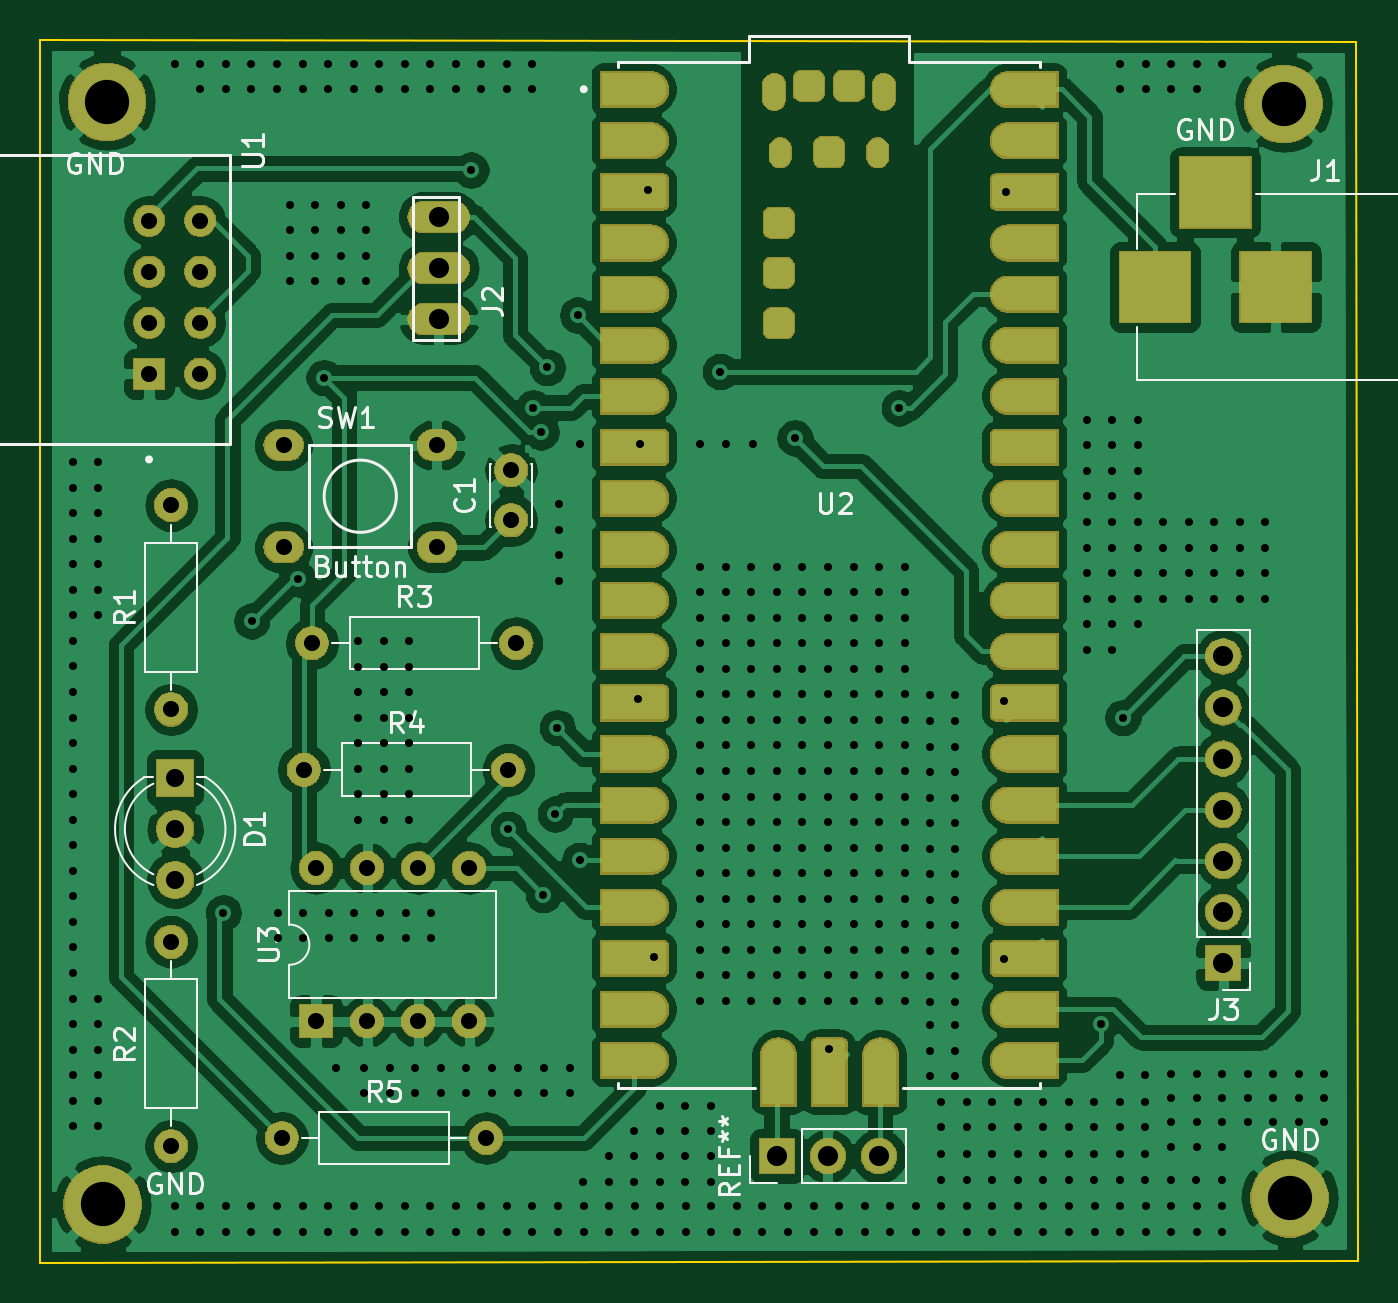
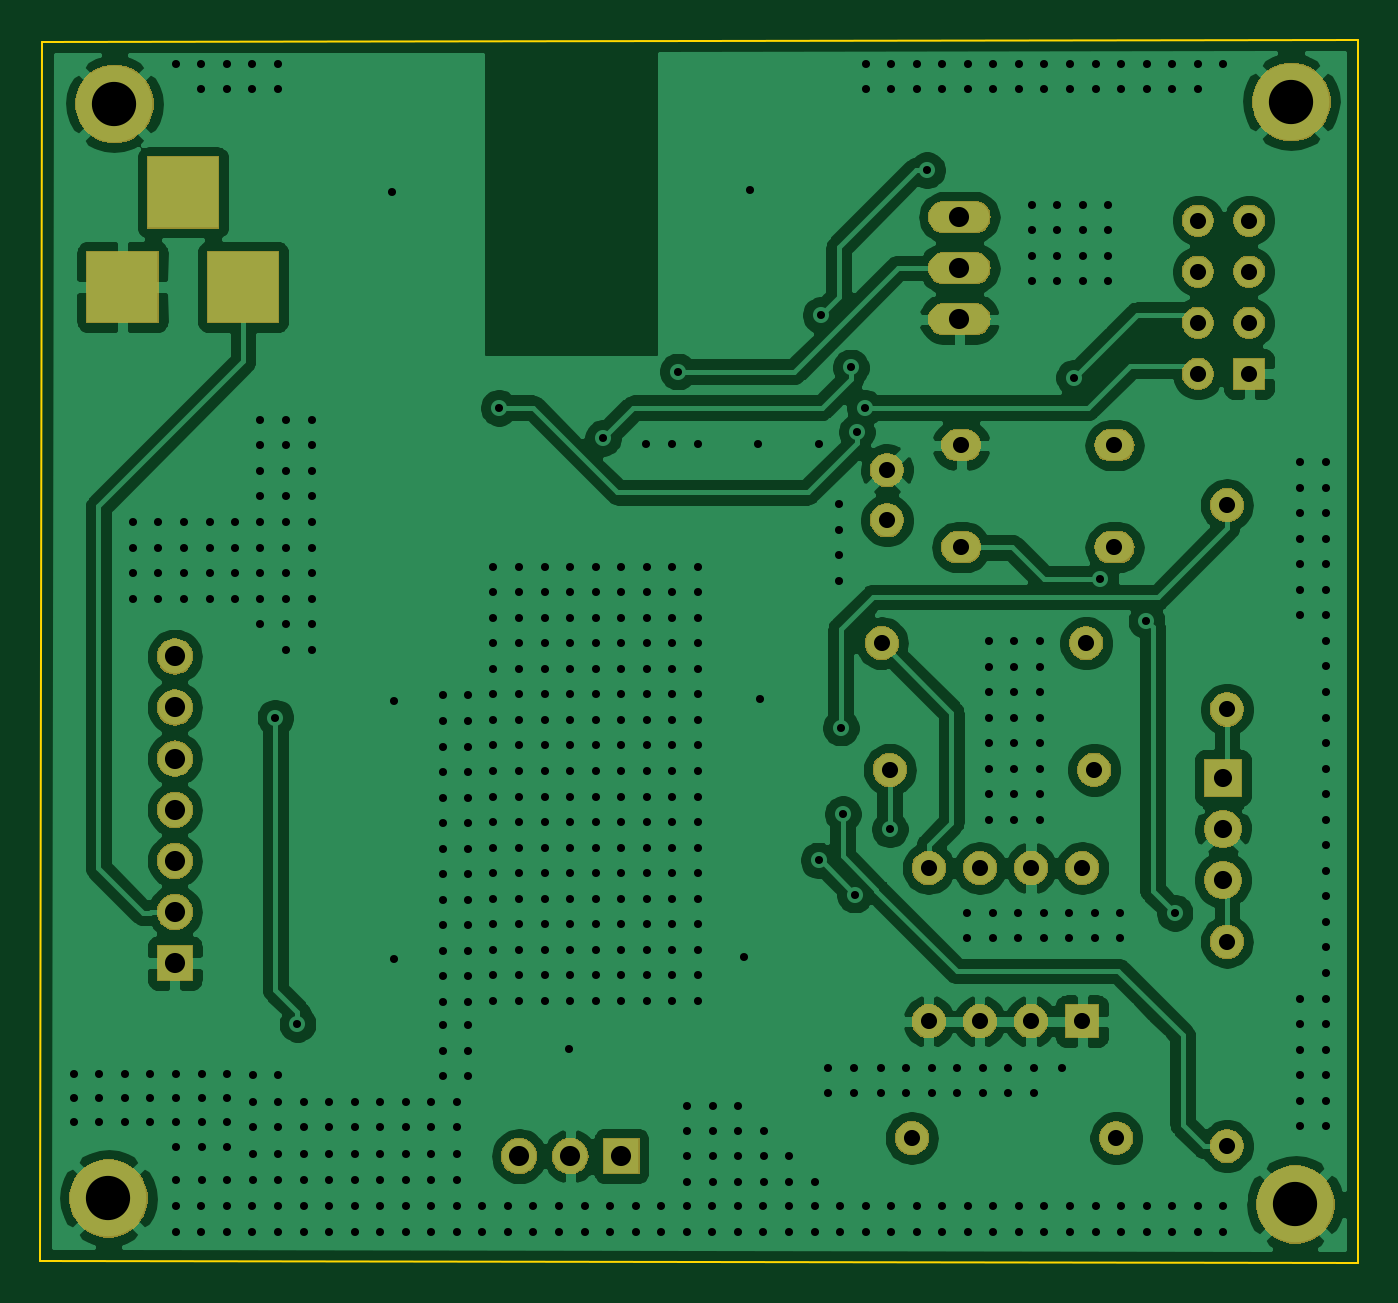
Circuit board: 11 layer files. Board 65.5 x 60.8 mm.
- bottom_copper: raspi_pico_christmas_tree-B_Cu.gbr (147810 bytes)
- bottom_mask: raspi_pico_christmas_tree-B_Mask.gbr (54204 bytes)
- paste: raspi_pico_christmas_tree-B_Paste.gbr (507 bytes)
- bottom_silk: raspi_pico_christmas_tree-B_SilkS.gbr (508 bytes)
- outline: raspi_pico_christmas_tree-Edge_Cuts.gbr (698 bytes)
- top_copper: raspi_pico_christmas_tree-F_Cu.gbr (1585357 bytes)
- top_mask: raspi_pico_christmas_tree-F_Mask.gbr (206586 bytes)
- paste: raspi_pico_christmas_tree-F_Paste.gbr (291637 bytes)
- top_silk: raspi_pico_christmas_tree-F_SilkS.gbr (19605 bytes)
- drill: raspi_pico_christmas_tree-NPTH.drl (275 bytes)
- drill: raspi_pico_christmas_tree-PTH.drl (10145 bytes)

=== bottom_copper: raspi_pico_christmas_tree-B_Cu.gbr (147810 bytes, source omitted) ===
=== bottom_mask: raspi_pico_christmas_tree-B_Mask.gbr (54204 bytes, source omitted) ===
=== paste: raspi_pico_christmas_tree-B_Paste.gbr ===
G04 #@! TF.GenerationSoftware,KiCad,Pcbnew,(5.1.2)-2*
G04 #@! TF.CreationDate,2021-12-06T22:39:02-05:00*
G04 #@! TF.ProjectId,raspi_pico_christmas_tree,72617370-695f-4706-9963-6f5f63687269,rev?*
G04 #@! TF.SameCoordinates,Original*
G04 #@! TF.FileFunction,Paste,Bot*
G04 #@! TF.FilePolarity,Positive*
%FSLAX46Y46*%
G04 Gerber Fmt 4.6, Leading zero omitted, Abs format (unit mm)*
G04 Created by KiCad (PCBNEW (5.1.2)-2) date 2021-12-06 22:39:02*
%MOMM*%
%LPD*%
G04 APERTURE LIST*
G04 APERTURE END LIST*
M02*

=== bottom_silk: raspi_pico_christmas_tree-B_SilkS.gbr ===
G04 #@! TF.GenerationSoftware,KiCad,Pcbnew,(5.1.2)-2*
G04 #@! TF.CreationDate,2021-12-06T22:39:02-05:00*
G04 #@! TF.ProjectId,raspi_pico_christmas_tree,72617370-695f-4706-9963-6f5f63687269,rev?*
G04 #@! TF.SameCoordinates,Original*
G04 #@! TF.FileFunction,Legend,Bot*
G04 #@! TF.FilePolarity,Positive*
%FSLAX46Y46*%
G04 Gerber Fmt 4.6, Leading zero omitted, Abs format (unit mm)*
G04 Created by KiCad (PCBNEW (5.1.2)-2) date 2021-12-06 22:39:02*
%MOMM*%
%LPD*%
G04 APERTURE LIST*
G04 APERTURE END LIST*
M02*

=== outline: raspi_pico_christmas_tree-Edge_Cuts.gbr ===
G04 #@! TF.GenerationSoftware,KiCad,Pcbnew,(5.1.2)-2*
G04 #@! TF.CreationDate,2021-12-06T22:39:02-05:00*
G04 #@! TF.ProjectId,raspi_pico_christmas_tree,72617370-695f-4706-9963-6f5f63687269,rev?*
G04 #@! TF.SameCoordinates,Original*
G04 #@! TF.FileFunction,Profile,NP*
%FSLAX46Y46*%
G04 Gerber Fmt 4.6, Leading zero omitted, Abs format (unit mm)*
G04 Created by KiCad (PCBNEW (5.1.2)-2) date 2021-12-06 22:39:02*
%MOMM*%
%LPD*%
G04 APERTURE LIST*
%ADD10C,0.100000*%
G04 APERTURE END LIST*
D10*
X163900000Y-123400000D02*
X163800000Y-62800000D01*
X98400000Y-123500000D02*
X163900000Y-123400000D01*
X98400000Y-62700000D02*
X98400000Y-123500000D01*
X163800000Y-62800000D02*
X98400000Y-62700000D01*
M02*

=== top_copper: raspi_pico_christmas_tree-F_Cu.gbr (1585357 bytes, source omitted) ===
=== top_mask: raspi_pico_christmas_tree-F_Mask.gbr (206586 bytes, source omitted) ===
=== paste: raspi_pico_christmas_tree-F_Paste.gbr (291637 bytes, source omitted) ===
=== top_silk: raspi_pico_christmas_tree-F_SilkS.gbr (19605 bytes, source omitted) ===
=== drill: raspi_pico_christmas_tree-NPTH.drl ===
M48
; DRILL file {KiCad (5.1.2)-2} date 06/12/2021 22:39:12
; FORMAT={-:-/ absolute / metric / decimal}
; #@! TF.CreationDate,2021-12-06T22:39:12-05:00
; #@! TF.GenerationSoftware,Kicad,Pcbnew,(5.1.2)-2
; #@! TF.FileFunction,NonPlated,1,2,NPTH
FMAT,2
METRIC
%
G90
G05
T0
M30

=== drill: raspi_pico_christmas_tree-PTH.drl (10145 bytes, source omitted) ===
